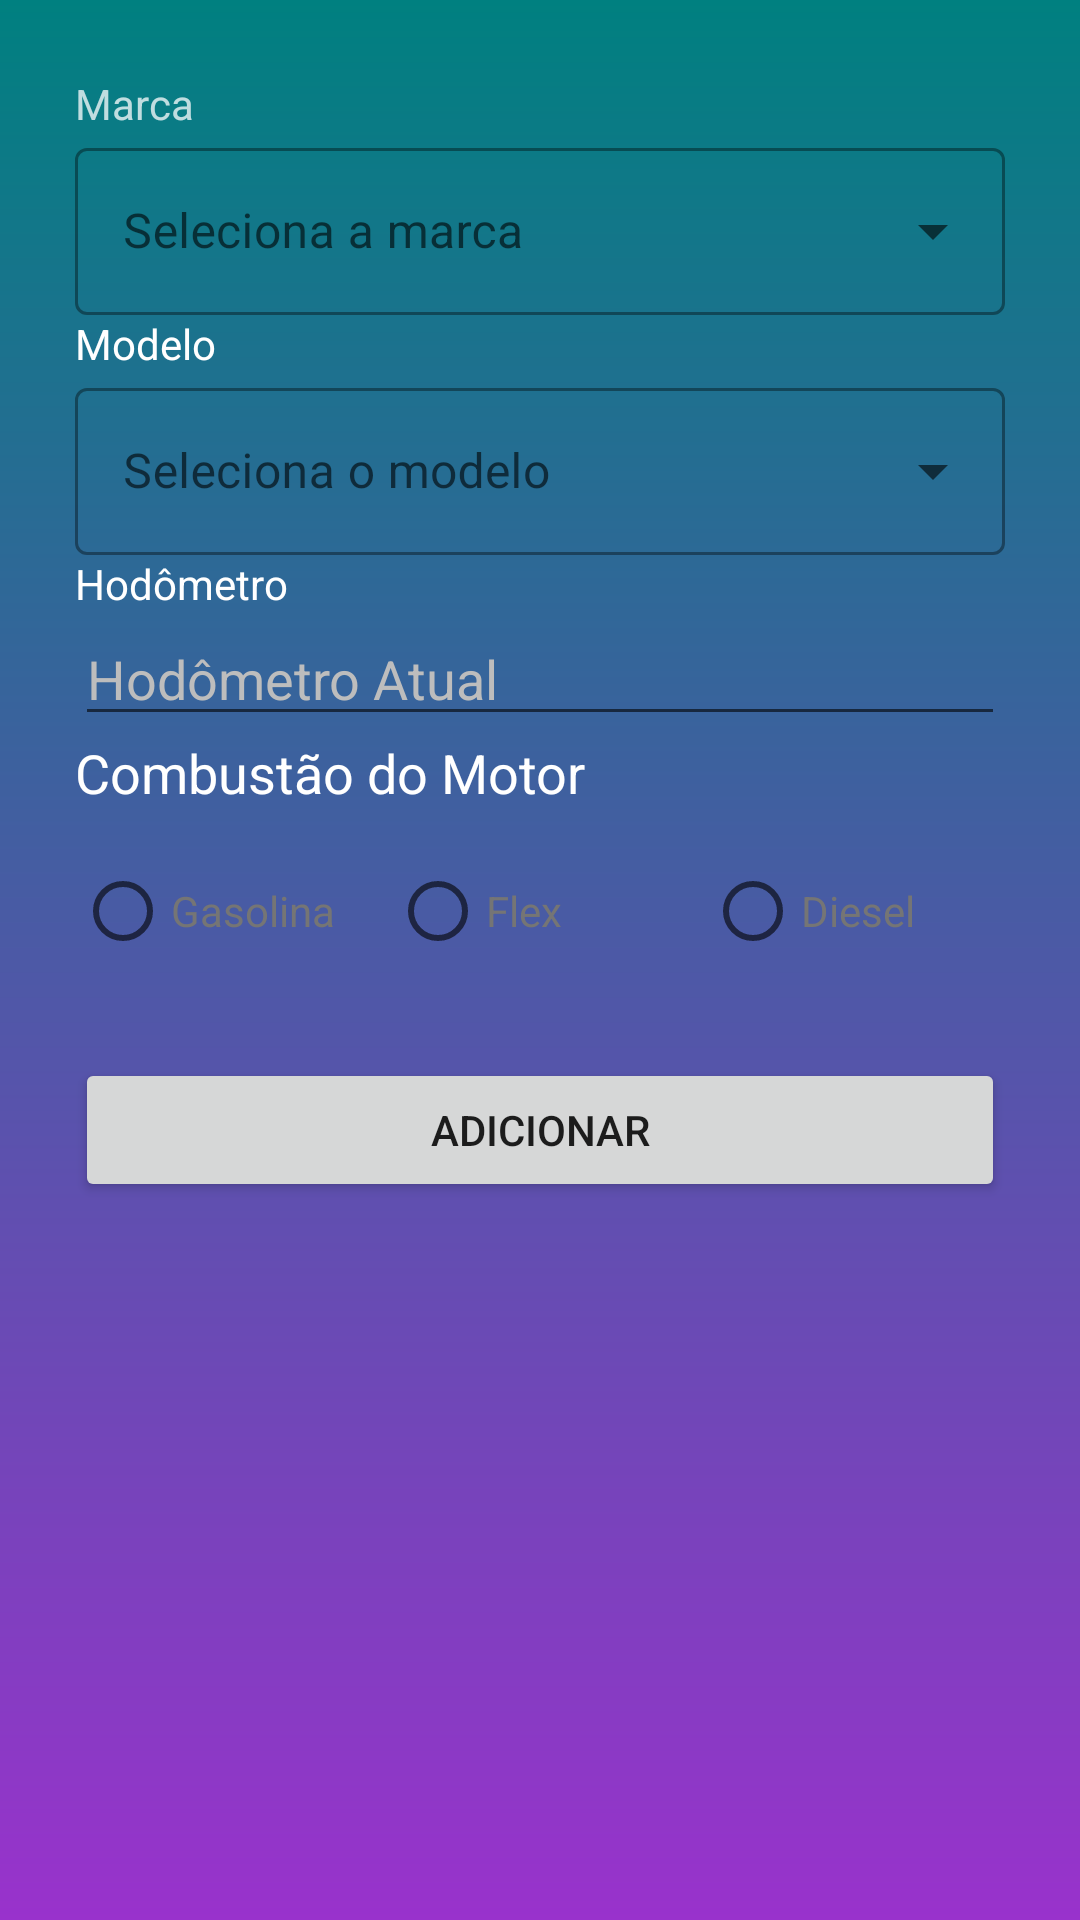

This screen was rendered from an Android layout file. Write that file and the resources it references.
<!-- AndroidManifest.xml: application theme Theme.SmartConsumption -->
<!-- res/layout/fragment_add_veiculos.xml -->
<?xml version="1.0" encoding="utf-8"?>
<androidx.constraintlayout.widget.ConstraintLayout xmlns:android="http://schemas.android.com/apk/res/android"
    xmlns:app="http://schemas.android.com/apk/res-auto"
    xmlns:tools="http://schemas.android.com/tools"
    android:layout_width="match_parent"
    android:layout_height="match_parent"
    android:background="@drawable/background"
    android:padding="25dp"
    tools:context=".ui.configuracao.veiculos.AddVeiculosFragment">

    <TextView
        android:id="@+id/txtMarca"
        android:layout_width="match_parent"
        android:layout_height="wrap_content"
        android:text="Marca"
        android:textColor="#BEFFFFFF"
        app:layout_constraintTop_toTopOf="parent"/>

    <com.google.android.material.textfield.TextInputLayout
        android:id="@+id/txtInputMarca"
        android:layout_width="match_parent"
        android:layout_height="wrap_content"
        android:hint="Seleciona a marca"
        app:layout_constraintTop_toBottomOf="@id/txtMarca"
        style="@style/Widget.MaterialComponents.TextInputLayout.OutlinedBox.ExposedDropdownMenu">

        <AutoCompleteTextView
            android:id="@+id/auto_marca_complete"
            android:layout_width="match_parent"
            android:layout_height="wrap_content"
            android:textColor="#BEFFFFFF"
            android:inputType="none"/>

    </com.google.android.material.textfield.TextInputLayout>

    <TextView
        android:id="@+id/txtModelo"
        android:layout_width="match_parent"
        android:layout_height="wrap_content"
        android:text="Modelo"
        android:textColor="@color/white"
        app:layout_constraintTop_toBottomOf="@id/txtInputMarca" />



    <com.google.android.material.textfield.TextInputLayout
        android:id="@+id/txtInputModelo"
        android:layout_width="match_parent"
        android:layout_height="wrap_content"
        android:hint="Seleciona o modelo"
        app:layout_constraintTop_toBottomOf="@id/txtModelo"
        android:textColor="@color/white"
        style="@style/Widget.MaterialComponents.TextInputLayout.OutlinedBox.ExposedDropdownMenu">

        <AutoCompleteTextView
            android:id="@+id/auto_modelo_complete"
            android:layout_width="match_parent"
            android:layout_height="wrap_content"
            android:textColor="#BEFFFFFF"
            android:inputType="none"/>

    </com.google.android.material.textfield.TextInputLayout>

    <TextView
        android:id="@+id/txtHodometro"
        android:layout_width="match_parent"
        android:layout_height="wrap_content"
        android:text="Hodômetro"
        android:textColor="@color/white"
        app:layout_constraintTop_toBottomOf="@id/txtInputModelo" />

    <EditText
        android:id="@+id/ediTxtHodometro"
        android:layout_width="match_parent"
        android:layout_height="wrap_content"
        android:hint="Hodômetro Atual"
        android:textSize="18sp"
        android:textColorHint="@color/gray_400"
        android:textColor="@color/white"
        android:inputType="number"
        app:layout_constraintTop_toBottomOf="@id/txtHodometro" />

    <TextView
        android:id="@+id/txtConsumo"
        android:layout_width="match_parent"
        android:layout_height="wrap_content"
        android:text="Consumo"
        android:visibility="gone"
        android:textColor="@color/white"
        app:layout_constraintTop_toBottomOf="@id/ediTxtHodometro" />

    <EditText
        android:id="@+id/ediTxtConsumo"
        android:layout_width="match_parent"
        android:layout_height="wrap_content"
        android:hint="Consumo Médio"
        android:textSize="18sp"
        android:visibility="gone"
        android:textColorHint="@color/gray_400"
        android:textColor="@color/white"
        app:layout_constraintTop_toBottomOf="@id/txtConsumo" />

    <TextView
        android:id="@+id/txtTanque"
        android:layout_width="match_parent"
        android:layout_height="wrap_content"
        android:text="Tanque"
        android:visibility="gone"
        android:textColor="@color/white"
        app:layout_constraintTop_toBottomOf="@id/ediTxtConsumo" />

    <EditText
        android:id="@+id/ediTxtTanque"
        android:layout_width="match_parent"
        android:layout_height="wrap_content"
        android:hint="Volume do tanque"
        android:textSize="18sp"
        android:visibility="gone"
        android:textColorHint="@color/gray_400"
        android:textColor="@color/white"
        app:layout_constraintTop_toBottomOf="@id/txtTanque" />


    <LinearLayout
        android:id="@+id/containerMotor"
        android:layout_width="match_parent"
        android:layout_height="wrap_content"
        android:orientation="vertical"
        app:layout_constraintTop_toBottomOf="@id/ediTxtHodometro">

        <TextView
            android:layout_width="match_parent"
            android:layout_height="wrap_content"
            android:layout_marginBottom="10dp"
            android:text="Combustão do Motor"
            android:textColor="@color/white"
            android:textSize="18sp"
            app:layout_constraintTop_toBottomOf="@+id/dtNascimento"
            tools:layout_editor_absoluteX="25dp" />

        <RadioGroup
            android:id="@+id/combustivel"
            android:layout_width="match_parent"
            android:layout_height="match_parent"
            android:gravity="center"
            android:orientation="horizontal"
            android:weightSum="3">

            <RadioButton
                android:id="@+id/gasolina"
                android:layout_width="match_parent"
                android:layout_height="wrap_content"
                android:layout_gravity="center"
                android:layout_weight="1"
                android:background="@drawable/container_components"
                android:textColor="@color/gray_600"
                android:text="Gasolina" />

            <Space
                android:layout_width="5dp"
                android:layout_height="wrap_content" />

            <RadioButton
                android:id="@+id/flex"

                android:layout_width="match_parent"
                android:layout_height="wrap_content"
                android:layout_weight="1"
                android:background="@drawable/container_components"
                android:textColor="@color/gray_600"
                android:text="Flex" />

            <Space
                android:layout_width="5dp"
                android:layout_height="wrap_content" />

            <RadioButton
                android:id="@+id/diesel"

                android:layout_width="match_parent"
                android:layout_height="wrap_content"
                android:layout_weight="1"
                android:background="@drawable/container_components"
                android:textColor="@color/gray_600"
                android:text="Diesel" />

        </RadioGroup>


    </LinearLayout>

    <Button
        android:id="@+id/buttonAdicionarVeiculo"
        android:layout_width="match_parent"
        android:layout_height="wrap_content"
        android:layout_marginTop="25dp"
        android:text="Adicionar"
        app:layout_constraintDimensionRatio="w,1:1"
        app:layout_constraintTop_toBottomOf="@+id/containerMotor"
        tools:layout_editor_absoluteX="25dp" />


</androidx.constraintlayout.widget.ConstraintLayout>
<!-- resources referenced by this layout -->
<resources>
  <color name="gray_400">#FFBDBDBD</color>
  <color name="gray_600">#FF757575</color>
  <color name="white">#FFFFFF</color>
  <!-- drawable background (drawable) -->
  <?xml version="1.0" encoding="utf-8"?>
  <shape xmlns:android="http://schemas.android.com/apk/res/android">
      <gradient
          android:startColor="@color/dark_orchid"
          android:endColor="@color/teal"
          android:angle="90"/>
  </shape>
  <style name="Theme.SmartConsumption" parent="Theme.MaterialComponents.DayNight.DarkActionBar">
          
          <item name="colorPrimary">@color/purple_500</item>
          <item name="colorPrimaryVariant">@color/purple_700</item>
          <item name="colorOnPrimary">@color/white</item>
          
          <item name="colorSecondary">@color/teal_200</item>
          <item name="colorSecondaryVariant">@color/teal_700</item>
          <item name="colorOnSecondary">@color/black</item>
          
          <item name="android:statusBarColor">?attr/colorPrimaryVariant</item>
          
      </style>
  <color name="dark_orchid">#9932CC</color>
  <color name="teal">#008080</color>
  <color name="purple_500">#FF6200EE</color>
  <color name="purple_700">#FF3700B3</color>
  <color name="teal_200">#FF03DAC5</color>
  <color name="teal_700">#FF018786</color>
  <color name="black">#000000</color>
</resources>
